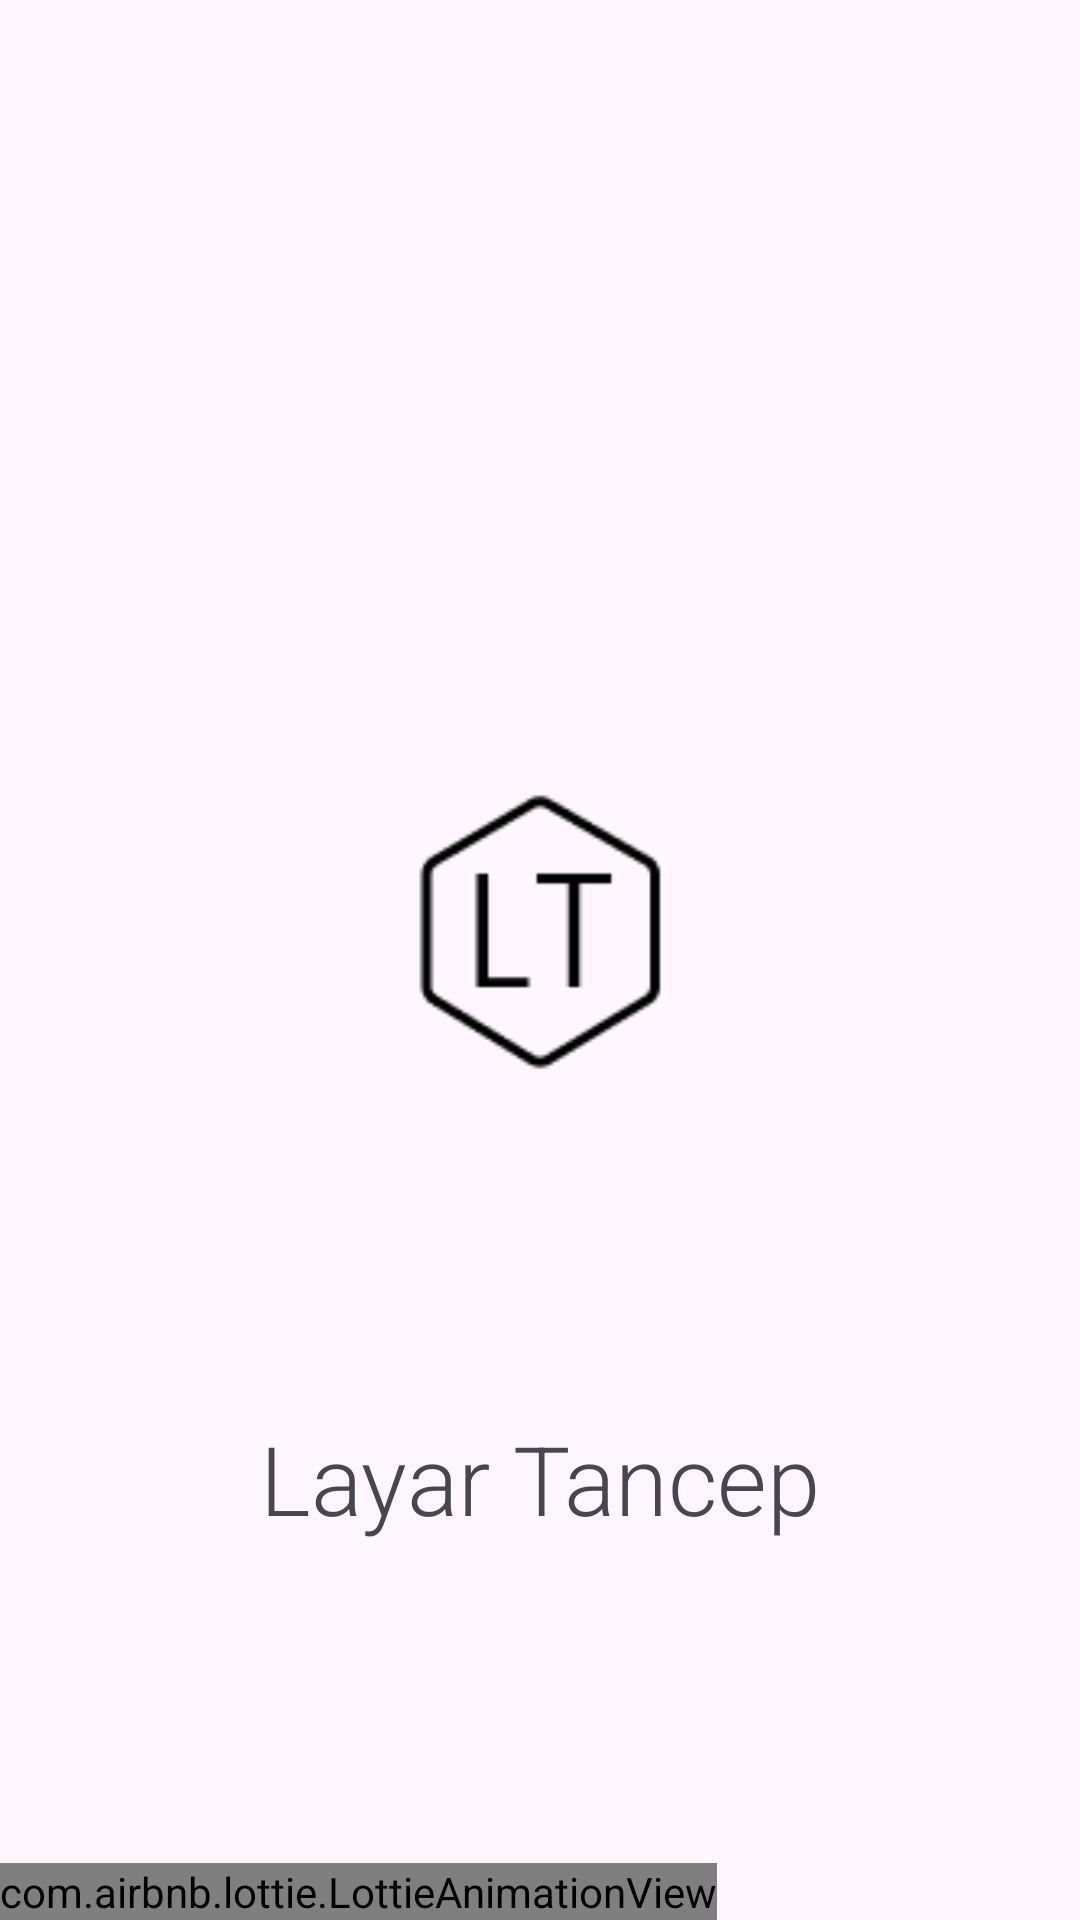

Produce the Android XML layout that renders to this screen, including the resource entries it uses.
<!-- AndroidManifest.xml: application theme Theme.LayarTancep -->
<!-- res/layout/activity_splash.xml -->
<?xml version="1.0" encoding="utf-8"?>
<androidx.constraintlayout.widget.ConstraintLayout xmlns:android="http://schemas.android.com/apk/res/android"
    xmlns:app="http://schemas.android.com/apk/res-auto"
    xmlns:tools="http://schemas.android.com/tools"
    android:layout_width="match_parent"
    android:layout_height="match_parent"
    tools:context=".activity.SplashActivity">

    
    <ImageView
        android:id="@+id/logo"
        android:layout_width="0dp"
        android:layout_height="0dp"
        android:src="@drawable/img_logo_layar_tancep"
        app:layout_constraintBottom_toTopOf="@id/lottie"
        app:layout_constraintDimensionRatio="1:1"
        app:layout_constraintLeft_toLeftOf="parent"
        app:layout_constraintRight_toRightOf="parent"
        app:layout_constraintTop_toTopOf="parent"
        app:layout_constraintWidth_percent="0.3" />

    <TextView
        android:layout_width="wrap_content"
        android:layout_height="wrap_content"
        android:fontFamily="sans-serif-light"
        android:text="Layar Tancep"
        android:textSize="32sp"
        app:layout_constraintBottom_toTopOf="@id/lottie"
        app:layout_constraintLeft_toLeftOf="parent"
        app:layout_constraintRight_toRightOf="parent"
        app:layout_constraintTop_toBottomOf="@id/logo" />

    
    <com.airbnb.lottie.LottieAnimationView
        android:id="@+id/lottie"
        android:layout_width="wrap_content"
        android:layout_height="wrap_content"
        app:layout_constraintBottom_toBottomOf="parent"
        app:layout_constraintLeft_toLeftOf="parent"
        app:lottie_autoPlay="true"
        app:lottie_fileName="lottie_movie.json"
        app:lottie_loop="true" />

</androidx.constraintlayout.widget.ConstraintLayout>
<!-- resources referenced by this layout -->
<resources>
  <!-- drawable img_logo_layar_tancep: png bitmap (drawable, 967 bytes) -->
  <style name="Theme.LayarTancep" parent="Base.Theme.LayarTancep" />
  <style name="Base.Theme.LayarTancep" parent="Theme.Material3.DayNight.NoActionBar">
          
          
      </style>
</resources>
